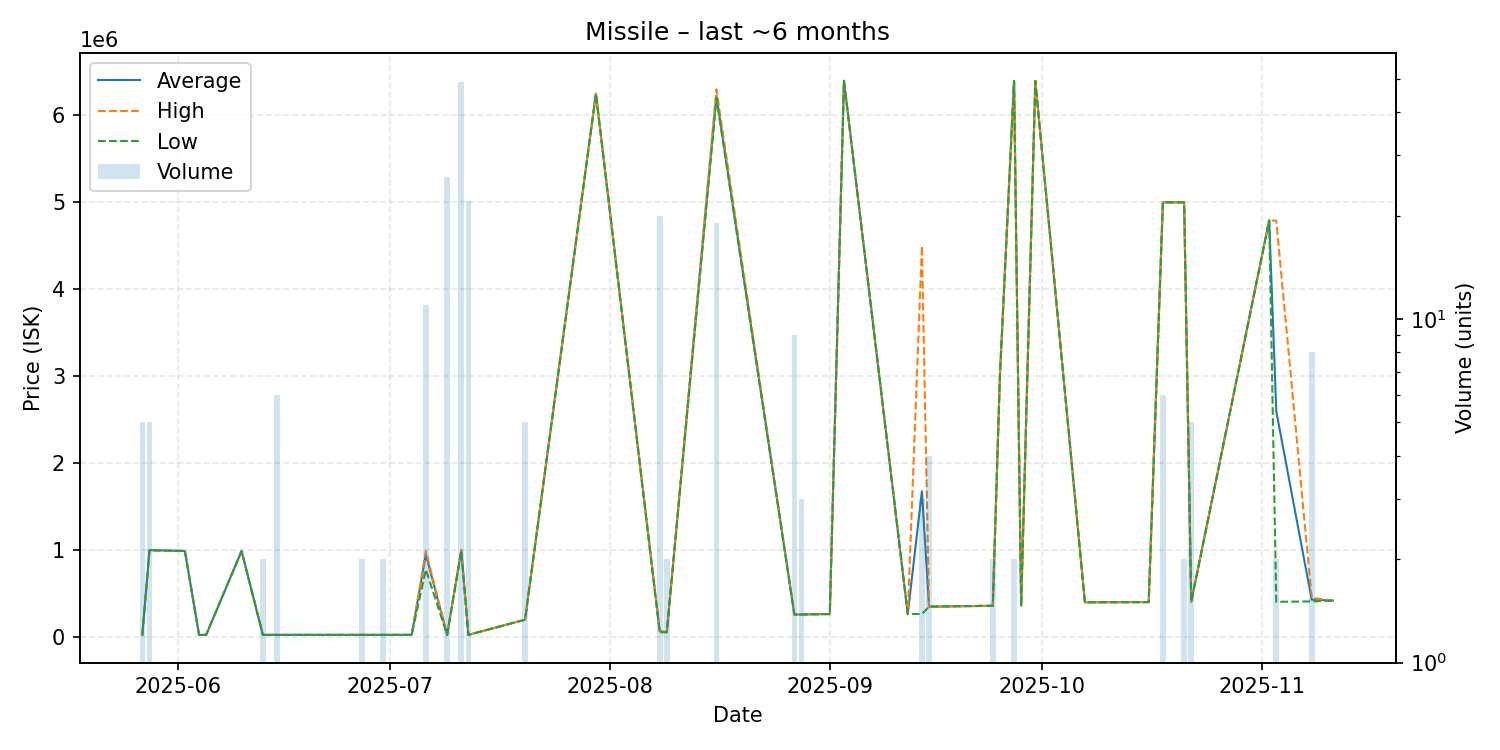

Source data for this figure (header and first rows):
date, average, highest, lowest, order_count, volume
2025-05-27, 25360, 25360, 25360, 1, 5
2025-05-28, 999800, 1000000, 999000, 2, 5
2025-06-02, 990000, 990000, 990000, 1, 1
2025-06-04, 25400, 25400, 25400, 1, 1
2025-06-05, 25400, 25400, 25400, 1, 1
2025-06-10, 989800, 989800, 989800, 1, 1
2025-06-13, 25430, 25430, 25430, 1, 2
2025-06-15, 25440, 25440, 25440, 1, 6
2025-06-25, 25460, 25460, 25460, 1, 1
2025-06-27, 25470, 25470, 25470, 1, 2
2025-06-30, 25480, 25480, 25480, 2, 2
2025-07-04, 25480, 25480, 25480, 1, 1
2025-07-06, 951109, 989800, 777000, 4, 11
2025-07-09, 25490, 25500, 25490, 3, 26
2025-07-11, 997712, 1000000, 989800, 3, 49
2025-07-12, 25480, 25480, 25480, 1, 22
2025-07-20, 200000, 200000, 200000, 1, 5
2025-07-30, 6250000, 6250000, 6250000, 1, 1
2025-08-08, 65050, 75000, 55100, 2, 20
2025-08-09, 55100, 55100, 55100, 1, 2
2025-08-16, 6226053, 6299000, 6200000, 2, 19
2025-08-27, 260100, 260100, 260100, 1, 9
2025-08-28, 260100, 260100, 260100, 1, 3
2025-09-01, 265000, 265000, 265000, 1, 1
2025-09-03, 6399000, 6399000, 6399000, 1, 1
2025-09-12, 265200, 265200, 265200, 1, 1
2025-09-14, 1677067, 4500000, 265600, 2, 3
2025-09-15, 350000, 350000, 350000, 1, 4
2025-09-24, 360100, 360100, 360100, 1, 2
2025-09-25, 3000000, 3000000, 3000000, 1, 1
2025-09-27, 6397000, 6397000, 6397000, 1, 2
2025-09-28, 360100, 360100, 360100, 1, 1
2025-09-30, 6397000, 6397000, 6397000, 1, 1
2025-10-07, 400100, 400100, 400100, 1, 1
2025-10-16, 402200, 402200, 402200, 1, 1
2025-10-18, 5000000, 5000000, 5000000, 2, 6
2025-10-21, 5000000, 5000000, 5000000, 1, 2
2025-10-22, 405540, 405600, 405500, 2, 5
2025-11-02, 4792000, 4792000, 4792000, 1, 1
2025-11-03, 2597750, 4790000, 405500, 2, 2
2025-11-08, 430000, 450000, 410000, 2, 8
2025-11-11, 420000, 420000, 420000, 1, 1
